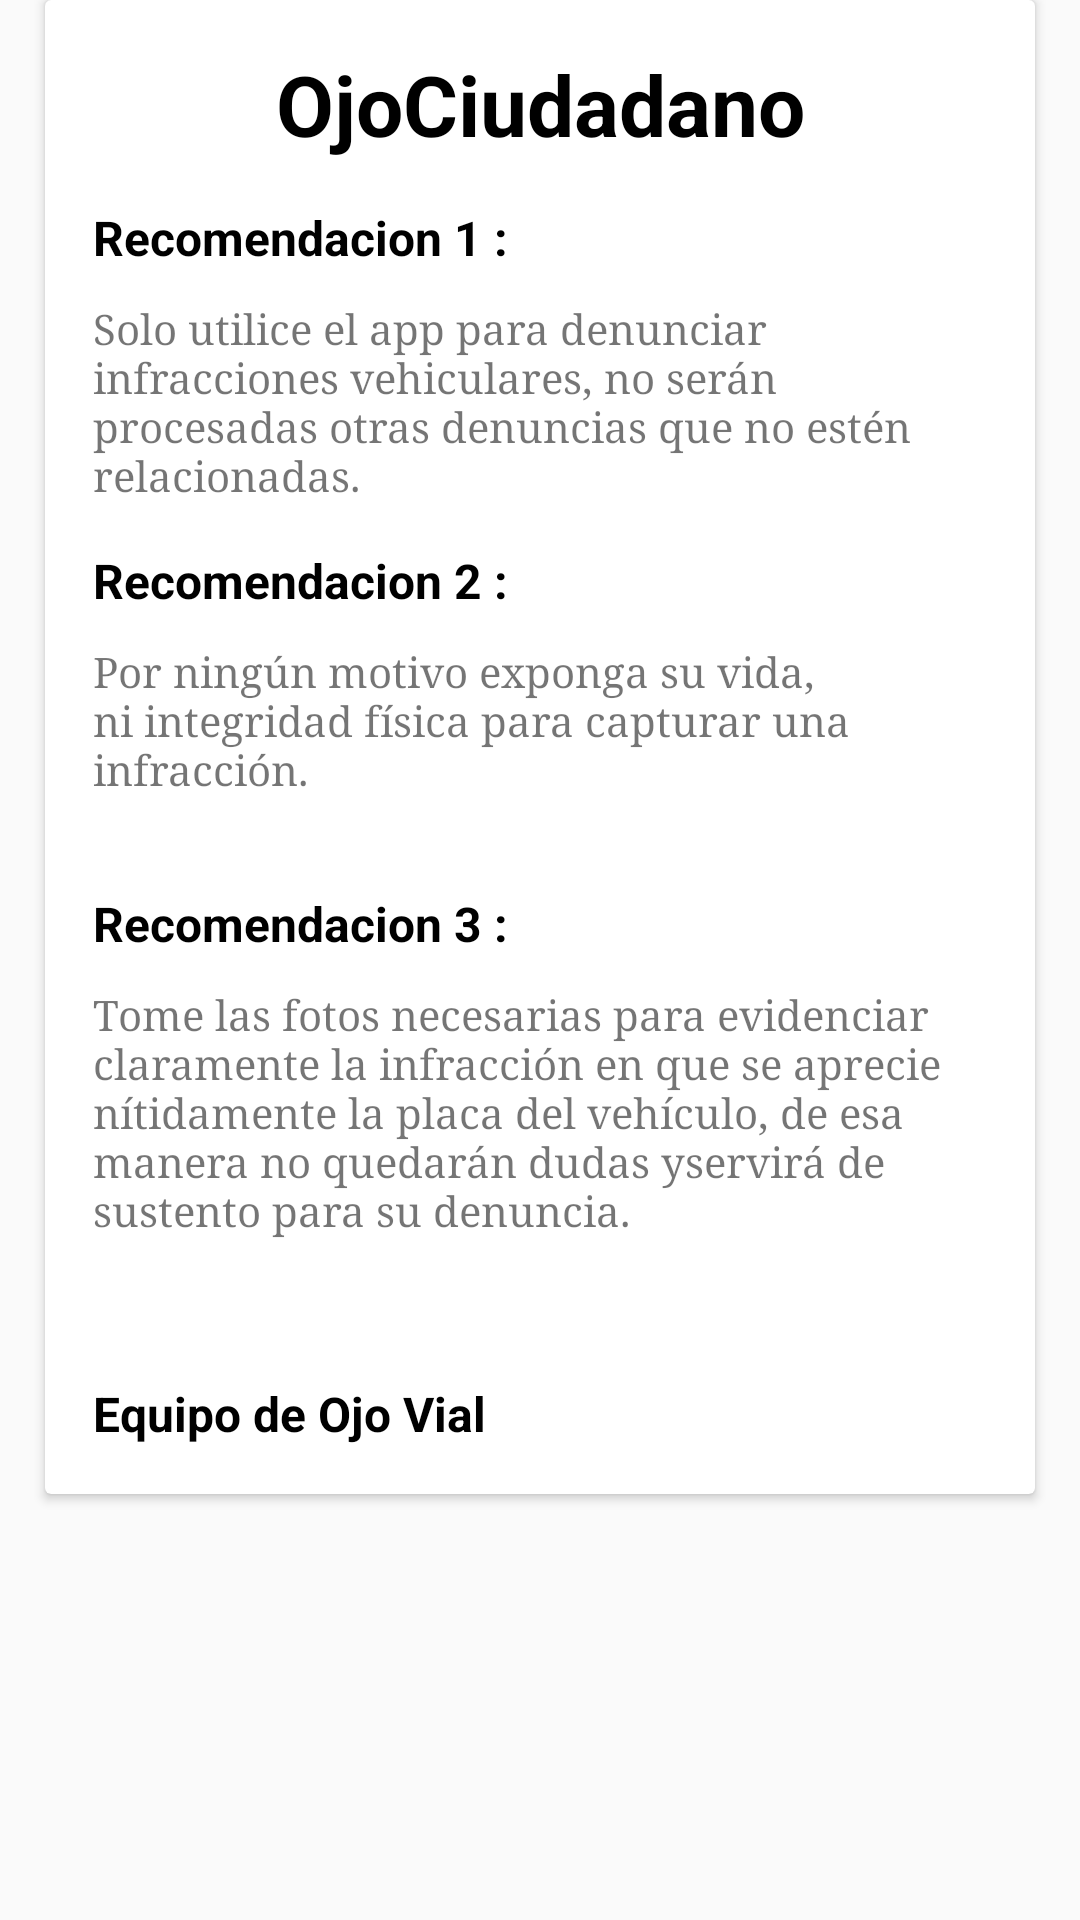

Write the Android layout XML for this screen, with the resource values it uses.
<!-- AndroidManifest.xml: application theme CustomActionBarTheme -->
<!-- res/layout/fragment_recomendation.xml -->
<?xml version="1.0" encoding="utf-8"?>
<LinearLayout xmlns:android="http://schemas.android.com/apk/res/android"
    android:layout_width="match_parent"
    android:layout_height="match_parent"
    android:clipToPadding="false"
    android:orientation="vertical"
    android:paddingBottom="@dimen/dimen_x3_5"
    android:paddingLeft="@dimen/dimen_x3_5"
    android:paddingRight="@dimen/dimen_x3_5">

    <android.support.v7.widget.CardView
        android:layout_width="match_parent"
        android:layout_height="wrap_content">

        <LinearLayout
            android:layout_width="match_parent"
            android:layout_height="wrap_content"
            android:orientation="vertical"
            android:padding="@dimen/activity_vertical_margin">

            <TextView
                android:layout_width="match_parent"
                android:layout_height="wrap_content"
                android:gravity="center"
                android:text="@string/app_name"
                android:textColor="@color/black"
                android:textSize="@dimen/text_28"
                android:textStyle="bold" />

            <TextView
                android:layout_width="match_parent"
                android:layout_height="wrap_content"
                android:text="@string/sub_title_recommendation_1"
                android:textColor="@color/black"
                android:layout_marginTop="@dimen/dimen_x3_5"
                android:textSize="@dimen/text_16"
                android:textStyle="bold" />

            <TextView
                android:layout_width="match_parent"
                android:layout_height="wrap_content"
                android:layout_marginTop="@dimen/dimen_x2_5"
                android:fontFamily="serif"
                android:text="@string/recommendation_1" />


            <TextView
                android:layout_width="match_parent"
                android:layout_height="wrap_content"
                android:text="@string/sub_title_recommendation_2"
                android:textColor="@color/black"
                android:layout_marginTop="@dimen/dimen_x3_5"
                android:textSize="@dimen/text_16"
                android:textStyle="bold" />

            <TextView
                android:layout_width="match_parent"
                android:layout_height="wrap_content"
                android:layout_marginTop="@dimen/dimen_x2_5"
                android:fontFamily="serif"
                android:text="@string/recommendation_2" />


            <TextView
                android:layout_width="match_parent"
                android:layout_height="wrap_content"
                android:text="@string/sub_title_recommendation_3"
                android:textColor="@color/black"
                android:layout_marginTop="@dimen/dimen_x3_5"
                android:textSize="@dimen/text_16"
                android:textStyle="bold" />

            <TextView
                android:layout_width="match_parent"
                android:layout_height="wrap_content"
                android:layout_marginTop="@dimen/dimen_x2_5"
                android:fontFamily="serif"
                android:text="@string/recommendation_3" />

            <TextView
                android:layout_width="match_parent"
                android:layout_height="wrap_content"
                android:text="@string/signature_ojo_vial"
                android:textColor="@color/black"
                android:layout_marginTop="@dimen/dimen_x3_5"
                android:textSize="@dimen/text_16"
                android:textStyle="bold" />

        </LinearLayout>
    </android.support.v7.widget.CardView>


</LinearLayout>
<!-- resources referenced by this layout -->
<resources>
  <color name="black">#ff000000</color>
  <dimen name="activity_vertical_margin">16dp</dimen>
  <dimen name="dimen_x2_5">10dp</dimen>
  <dimen name="dimen_x3_5">15dp</dimen>
  <dimen name="text_16">16sp</dimen>
  <dimen name="text_28">28sp</dimen>
  <string name="app_name">OjoCiudadano</string>
  <string name="recommendation_1">Solo utilice el app para denunciar infracciones vehiculares, no serán procesadas otras denuncias que no estén relacionadas.</string>
  <string name="recommendation_2">Por ningún motivo exponga su vida, ni integridad física para capturar una infracción.\n</string>
  <string name="recommendation_3">Tome las fotos necesarias para evidenciar claramente la infracción en que se aprecie nítidamente la placa del vehículo, de esa manera no quedarán dudas yservirá de sustento para su denuncia. \n\n</string>
  <string name="signature_ojo_vial">Equipo de Ojo Vial</string>
  <string name="sub_title_recommendation_1">Recomendacion 1 :</string>
  <string name="sub_title_recommendation_2">Recomendacion 2 :</string>
  <string name="sub_title_recommendation_3">Recomendacion 3 :</string>
  <style name="CustomActionBarTheme" parent="@style/AppTheme.NoActionBar">
          <item name="android:actionBarStyle">@style/MyActionBar</item>
          <item name="android:actionMenuTextColor">@color/white</item>
          
          <item name="colorPrimary">@color/red_brand</item>
          <item name="actionBarStyle">@style/MyActionBar</item>
          <item name="actionMenuTextColor">@color/white</item>
          <item name="colorControlNormal">@color/black</item>
          <item name="colorControlActivated">@color/black</item>
      </style>
  <style name="AppTheme.NoActionBar">
          <item name="windowActionBar">false</item>
          <item name="windowNoTitle">true</item>
      </style>
  <style name="MyActionBar" parent="@style/Widget.AppCompat.ActionBar">
          <item name="android:titleTextStyle">@style/TitleTextStyle</item>
          <item name="android:background">@drawable/actionbar_background</item>
  
          
          <item name="titleTextStyle">@style/TitleTextStyle</item>
          <item name="background">@drawable/actionbar_background</item>
      </style>
  <color name="white">#ffffffff</color>
  <color name="red_brand">#086601</color>
  <style name="TitleTextStyle" parent="@style/TextAppearance.AppCompat.Widget.ActionBar.Title">
          <item name="android:textColor">@color/white</item>
      </style>
</resources>
